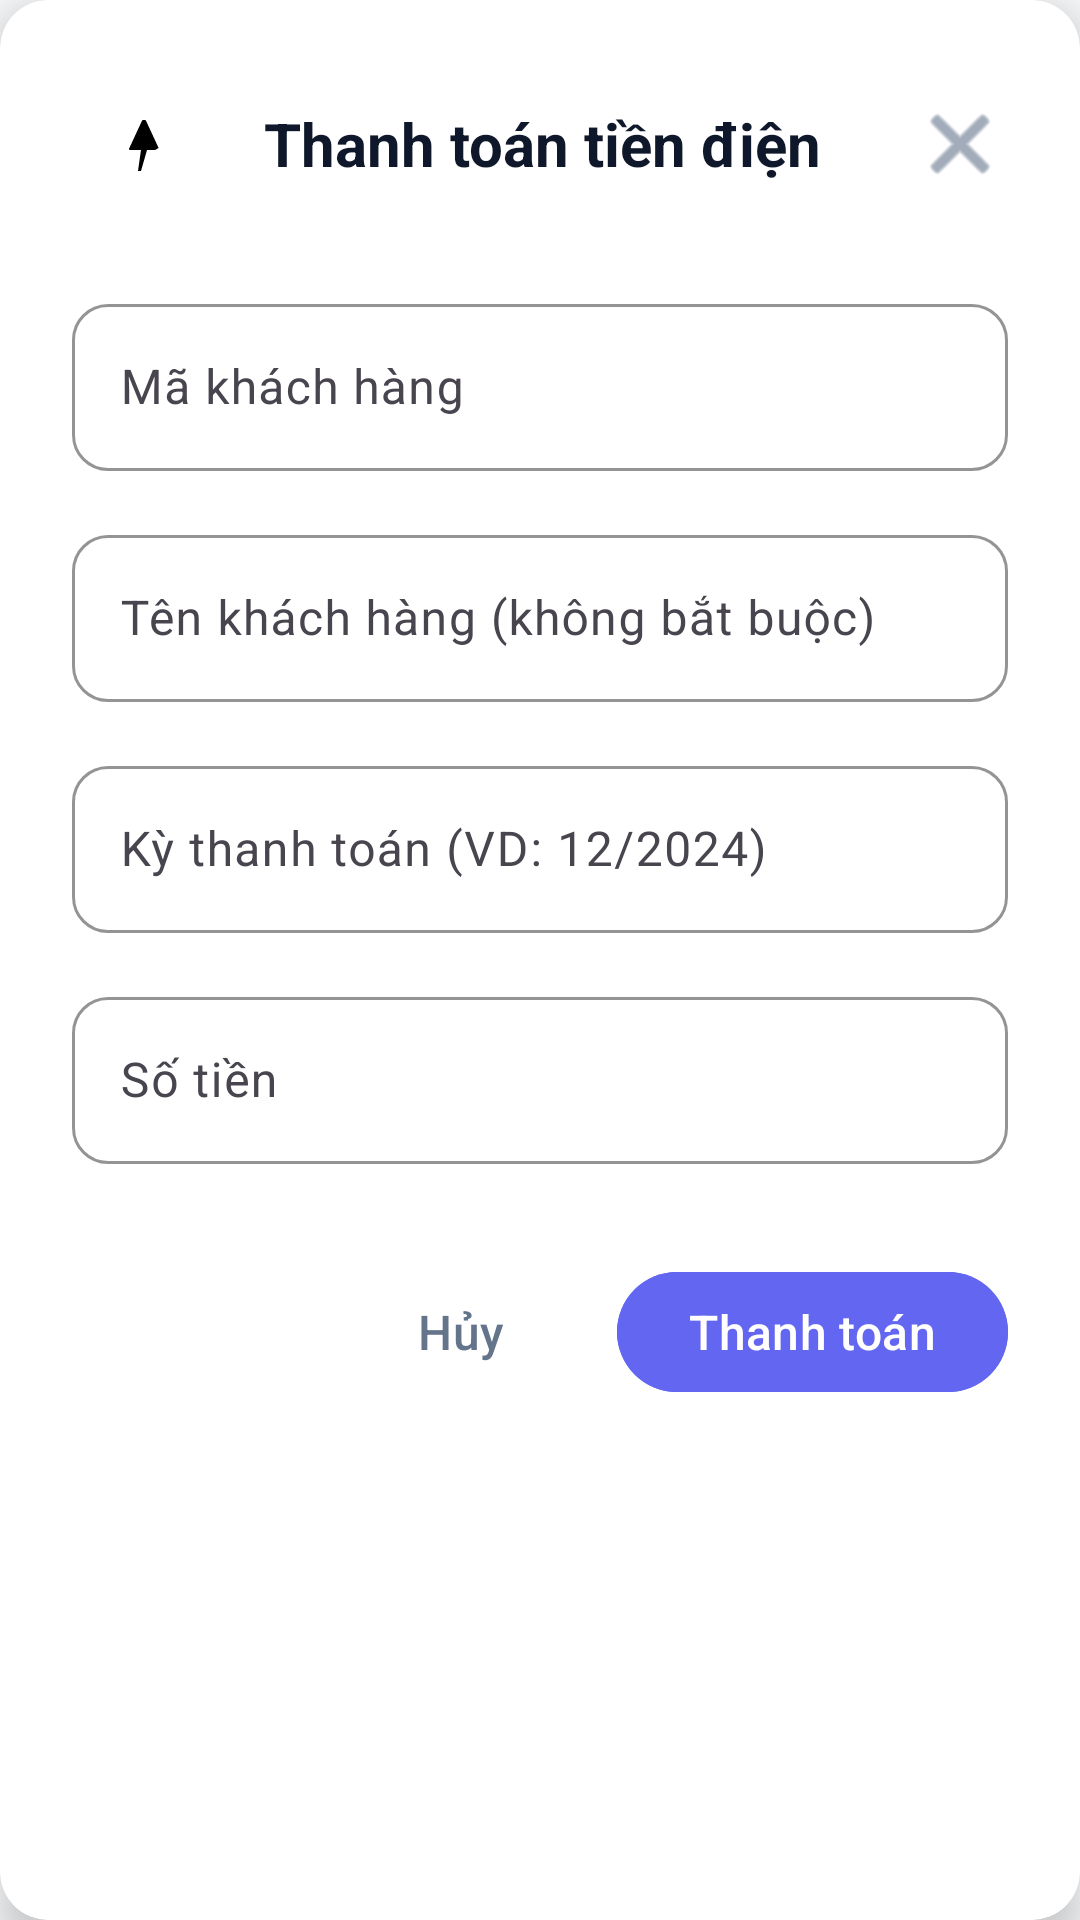

Here is an Android app screen rendered from its layout file. Give the layout XML and the strings, colors and styles it references.
<!-- AndroidManifest.xml: application theme Theme.Final_Mobile -->
<!-- res/layout/dialog_bill_payment.xml -->
<?xml version="1.0" encoding="utf-8"?>
<androidx.cardview.widget.CardView xmlns:android="http://schemas.android.com/apk/res/android"
    xmlns:app="http://schemas.android.com/apk/res-auto"
    android:layout_width="match_parent"
    android:layout_height="wrap_content"
    android:layout_margin="24dp"
    app:cardCornerRadius="16dp"
    app:cardElevation="8dp"
    app:cardBackgroundColor="@color/card_background">

    <LinearLayout
        android:layout_width="match_parent"
        android:layout_height="wrap_content"
        android:orientation="vertical"
        android:padding="24dp">

        
        <LinearLayout
            android:layout_width="match_parent"
            android:layout_height="wrap_content"
            android:orientation="horizontal"
            android:gravity="center_vertical"
            android:layout_marginBottom="24dp">

            <ImageView
                android:id="@+id/iv_dialog_icon"
                android:layout_width="48dp"
                android:layout_height="48dp"
                android:src="@drawable/ic_electricity"
                android:padding="12dp"
                android:background="@drawable/circle_background"
                android:layout_marginEnd="16dp"
                android:contentDescription="@string/utilities_fragment_label" />

            <TextView
                android:id="@+id/tv_dialog_title"
                android:layout_width="0dp"
                android:layout_height="wrap_content"
                android:layout_weight="1"
                android:text="Thanh toán tiền điện"
                android:textSize="20sp"
                android:textStyle="bold"
                android:textColor="@color/primary_text_color" />

            <ImageButton
                android:id="@+id/btn_close"
                android:layout_width="32dp"
                android:layout_height="32dp"
                android:src="@android:drawable/ic_menu_close_clear_cancel"
                android:background="?attr/selectableItemBackgroundBorderless"
                android:contentDescription="Đóng"
                android:tint="@color/secondary_text_color" />
        </LinearLayout>

        
        <LinearLayout
            android:layout_width="match_parent"
            android:layout_height="wrap_content"
            android:orientation="vertical">

            
            <com.google.android.material.textfield.TextInputLayout
                android:layout_width="match_parent"
                android:layout_height="wrap_content"
                android:layout_marginBottom="16dp"
                android:hint="Mã khách hàng"
                app:hintTextColor="@color/secondary_text_color"
                app:boxStrokeColor="@color/primary_color"
                app:boxCornerRadiusTopStart="12dp"
                app:boxCornerRadiusTopEnd="12dp"
                app:boxCornerRadiusBottomStart="12dp"
                app:boxCornerRadiusBottomEnd="12dp"
                style="@style/Widget.Material3.TextInputLayout.OutlinedBox">

                <com.google.android.material.textfield.TextInputEditText
                    android:id="@+id/et_customer_number"
                    android:layout_width="match_parent"
                    android:layout_height="wrap_content"
                    android:inputType="number"
                    android:textSize="16sp"
                    android:textColor="@color/primary_text_color" />
            </com.google.android.material.textfield.TextInputLayout>

            
            <com.google.android.material.textfield.TextInputLayout
                android:id="@+id/til_customer_name"
                android:layout_width="match_parent"
                android:layout_height="wrap_content"
                android:layout_marginBottom="16dp"
                android:hint="Tên khách hàng (không bắt buộc)"
                app:hintTextColor="@color/secondary_text_color"
                app:boxStrokeColor="@color/primary_color"
                app:boxCornerRadiusTopStart="12dp"
                app:boxCornerRadiusTopEnd="12dp"
                app:boxCornerRadiusBottomStart="12dp"
                app:boxCornerRadiusBottomEnd="12dp"
                style="@style/Widget.Material3.TextInputLayout.OutlinedBox">

                <com.google.android.material.textfield.TextInputEditText
                    android:id="@+id/et_customer_name"
                    android:layout_width="match_parent"
                    android:layout_height="wrap_content"
                    android:inputType="textPersonName"
                    android:textSize="16sp"
                    android:textColor="@color/primary_text_color" />
            </com.google.android.material.textfield.TextInputLayout>

            
            <com.google.android.material.textfield.TextInputLayout
                android:id="@+id/til_period"
                android:layout_width="match_parent"
                android:layout_height="wrap_content"
                android:layout_marginBottom="16dp"
                android:hint="Kỳ thanh toán (VD: 12/2024)"
                app:hintTextColor="@color/secondary_text_color"
                app:boxStrokeColor="@color/primary_color"
                app:boxCornerRadiusTopStart="12dp"
                app:boxCornerRadiusTopEnd="12dp"
                app:boxCornerRadiusBottomStart="12dp"
                app:boxCornerRadiusBottomEnd="12dp"
                style="@style/Widget.Material3.TextInputLayout.OutlinedBox">

                <com.google.android.material.textfield.TextInputEditText
                    android:id="@+id/et_period"
                    android:layout_width="match_parent"
                    android:layout_height="wrap_content"
                    android:inputType="text"
                    android:textSize="16sp"
                    android:textColor="@color/primary_text_color" />
            </com.google.android.material.textfield.TextInputLayout>

            
            <com.google.android.material.textfield.TextInputLayout
                android:layout_width="match_parent"
                android:layout_height="wrap_content"
                android:layout_marginBottom="24dp"
                android:hint="Số tiền"
                app:hintTextColor="@color/secondary_text_color"
                app:boxStrokeColor="@color/primary_color"
                app:prefixText="₫"
                app:prefixTextColor="@color/primary_text_color"
                app:boxCornerRadiusTopStart="12dp"
                app:boxCornerRadiusTopEnd="12dp"
                app:boxCornerRadiusBottomStart="12dp"
                app:boxCornerRadiusBottomEnd="12dp"
                style="@style/Widget.Material3.TextInputLayout.OutlinedBox">

                <com.google.android.material.textfield.TextInputEditText
                    android:id="@+id/et_amount"
                    android:layout_width="match_parent"
                    android:layout_height="wrap_content"
                    android:inputType="numberDecimal"
                    android:textSize="16sp"
                    android:textColor="@color/primary_text_color" />
            </com.google.android.material.textfield.TextInputLayout>
        </LinearLayout>

        
        <LinearLayout
            android:layout_width="match_parent"
            android:layout_height="wrap_content"
            android:orientation="horizontal"
            android:gravity="end"
            android:layout_marginTop="8dp">

            <com.google.android.material.button.MaterialButton
                android:id="@+id/btn_cancel"
                style="@style/Widget.Material3.Button.TextButton"
                android:layout_width="wrap_content"
                android:layout_height="wrap_content"
                android:layout_marginEnd="8dp"
                android:text="Hủy"
                android:textColor="@color/secondary_text_color"
                android:textSize="16sp"
                android:paddingStart="16dp"
                android:paddingEnd="16dp" />

            <com.google.android.material.button.MaterialButton
                android:id="@+id/btn_confirm"
                style="@style/Widget.Material3.Button"
                android:layout_width="wrap_content"
                android:layout_height="wrap_content"
                android:text="Thanh toán"
                android:textColor="@color/text_on_primary"
                android:backgroundTint="@color/primary_color"
                android:textSize="16sp"
                android:paddingStart="24dp"
                android:paddingEnd="24dp"
                android:elevation="2dp" />
        </LinearLayout>
    </LinearLayout>
</androidx.cardview.widget.CardView>
<!-- resources referenced by this layout -->
<resources>
  <color name="card_background">#FFFFFF</color>
  <color name="primary_color">#6366F1</color>
  <color name="primary_text_color">#0F172A</color>
  <color name="secondary_text_color">#64748B</color>
  <color name="text_on_primary">#FFFFFF</color>
  <!-- drawable ic_electricity (drawable) -->
  <vector xmlns:android="http://schemas.android.com/apk/res/android"
      android:width="24dp"
      android:height="24dp"
      android:viewportWidth="24"
      android:viewportHeight="24">
      <path
          android:fillColor="@android:color/black"
          android:pathData="M11,21h-1l1,-7H7.5c-0.58,0 -0.57,-0.32 -0.38,-0.66L11.36,4.2C11.51,3.93 11.87,4 12,4c0.13,0 0.49,-0.07 0.64,0.2l4.24,9.14C16.07,13.68 16.08,14 15.5,14H13l-2,7z" />
  </vector>
  <string name="utilities_fragment_label">Tiện ích</string>
  <style name="Theme.Final_Mobile" parent="Base.Theme.Final_Mobile" />
  <style name="Base.Theme.Final_Mobile" parent="Theme.Material3.DayNight.NoActionBar">
          
          <item name="colorPrimary">@color/primary_color</item>
          <item name="colorOnPrimary">@color/text_on_primary</item>
          
          
          <item name="colorSecondary">@color/secondary_color</item>
          <item name="colorOnSecondary">@color/text_on_primary</item>
          
          
          <item name="android:colorBackground">@color/background_color</item>
          <item name="colorSurface">@color/surface_color</item>
          <item name="colorOnSurface">@color/primary_text_color</item>
          
          
          <item name="colorOnBackground">@color/primary_text_color</item>
          <item name="android:textColorPrimary">@color/primary_text_color</item>
          <item name="android:textColorSecondary">@color/secondary_text_color</item>
          
          
          <item name="android:statusBarColor">@color/background_color</item>
          <item name="android:windowLightStatusBar">true</item>
          
          
          <item name="android:navigationBarColor">@color/surface_color</item>
          <item name="android:windowLightNavigationBar">true</item>
          
          
          <item name="colorControlHighlight">@color/ripple_color</item>
      </style>
  <color name="secondary_color">#10B981</color>
  <color name="background_color">#F8FAFC</color>
  <color name="surface_color">#FFFFFF</color>
  <color name="ripple_color">#1A6366F1</color>
</resources>
